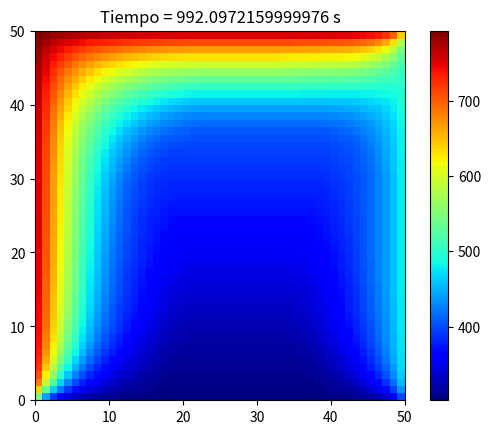

Generate this figure with matplotlib:
## Ejercicios sobre calentamiento de una placa
# Autor: Bruno Fernando Reyes Iglesias

import numpy as np
import matplotlib.pyplot as plt
from time import sleep

# Parámetros
p = 7600 # densidad kg/m3
vod = 47 # conductividad W/m/K
Cp = 480 # Capacidad calorífica J/kg
T0 = 400 # Temperatura inicial K
TH = 800 # Temperatura arriba K
TD = 300 # Temperatura abajo K
TR = 500 # Temperatura derecha
TL = 800 # Temperatura izquierda
L = 1 # Largo del borde m
dt = 0.99 * 8.0816 # Variación tiempo
N = 50 # Número de segmentos
tkon = 1000 # Tiempo final

# Cálculos
a = vod / (p * Cp)
dz = L / (N - 1) # tamaño del paso
M = (dz**2) / (dt * a) # Valor de M
t = dt

# Inicialización de temperaturas
Tpoc = np.full((N, N), T0)

# Cálculos para cada t
while t < tkon:
    # T en los límites (esquinas)
    Tpoc[0, 0] = (Tpoc[1, 0] + TL + TH + Tpoc[0, 1] + (M - 4) * Tpoc[0, 0]) / M # Esquina superior izquierda (1,1)
    Tpoc[0, -1] = (Tpoc[1, -1] + TH + Tpoc[0, -2] + TR + (M - 4) * Tpoc[0, -1]) / M # Esquina superior derecha (1,N)
    Tpoc[-1, 0] = (TD + Tpoc[-2, 0] + TL + Tpoc[-1, 1] + (M - 4) * Tpoc[-1, 0]) / M # Esquina inferior izquierda (N,1)
    Tpoc[-1, -1] = (TD + Tpoc[-2, -1] + Tpoc[-1, -2] + TR + (M - 4) * Tpoc[-1, -1]) / M # Esquina inferior derecha (N,N)

    # Cálculos de T (laterales)
    Tpoc[0, 1:-1] = (Tpoc[1, 1:-1] + TH + Tpoc[0, :-2] + Tpoc[0, 2:] + (M - 4) * Tpoc[0, 1:-1]) / M # Frontera superior
    Tpoc[-1, 1:-1] = (TD + Tpoc[-2, 1:-1] + Tpoc[-1, :-2] + Tpoc[-1, 2:] + (M - 4) * Tpoc[-1, 1:-1]) / M # Frontera inferior
    Tpoc[1:-1, 0] = (Tpoc[2:, 0] + Tpoc[:-2, 0] + TL + Tpoc[1:-1, 1] + (M - 4) * Tpoc[1:-1, 0]) / M # Frontera izquierda
    Tpoc[1:-1, -1] = (Tpoc[2:, -1] + Tpoc[:-2, -1] + Tpoc[1:-1, -2] + TR + (M - 4) * Tpoc[1:-1, -1]) / M # Frontera derecha

    # Cálculo de todos los nodos
    for i in range(1, N - 1):
        for j in range(1, N - 1):
            Tpoc[i, j] = (Tpoc[i + 1, j] + Tpoc[i - 1, j] + Tpoc[i, j - 1] + Tpoc[i, j + 1] + (M - 4) * Tpoc[i, j]) / M
    
    # Gráfica
    plt.clf()
    plt.pcolor(np.flipud(Tpoc), cmap='jet')
    titulo = 'Tiempo = {} s'.format(t)
    plt.title(titulo)
    plt.colorbar()
    plt.gca().set_aspect('equal', adjustable='box')
    plt.pause(0.02)
    t += dt # tiempo

plt.show()